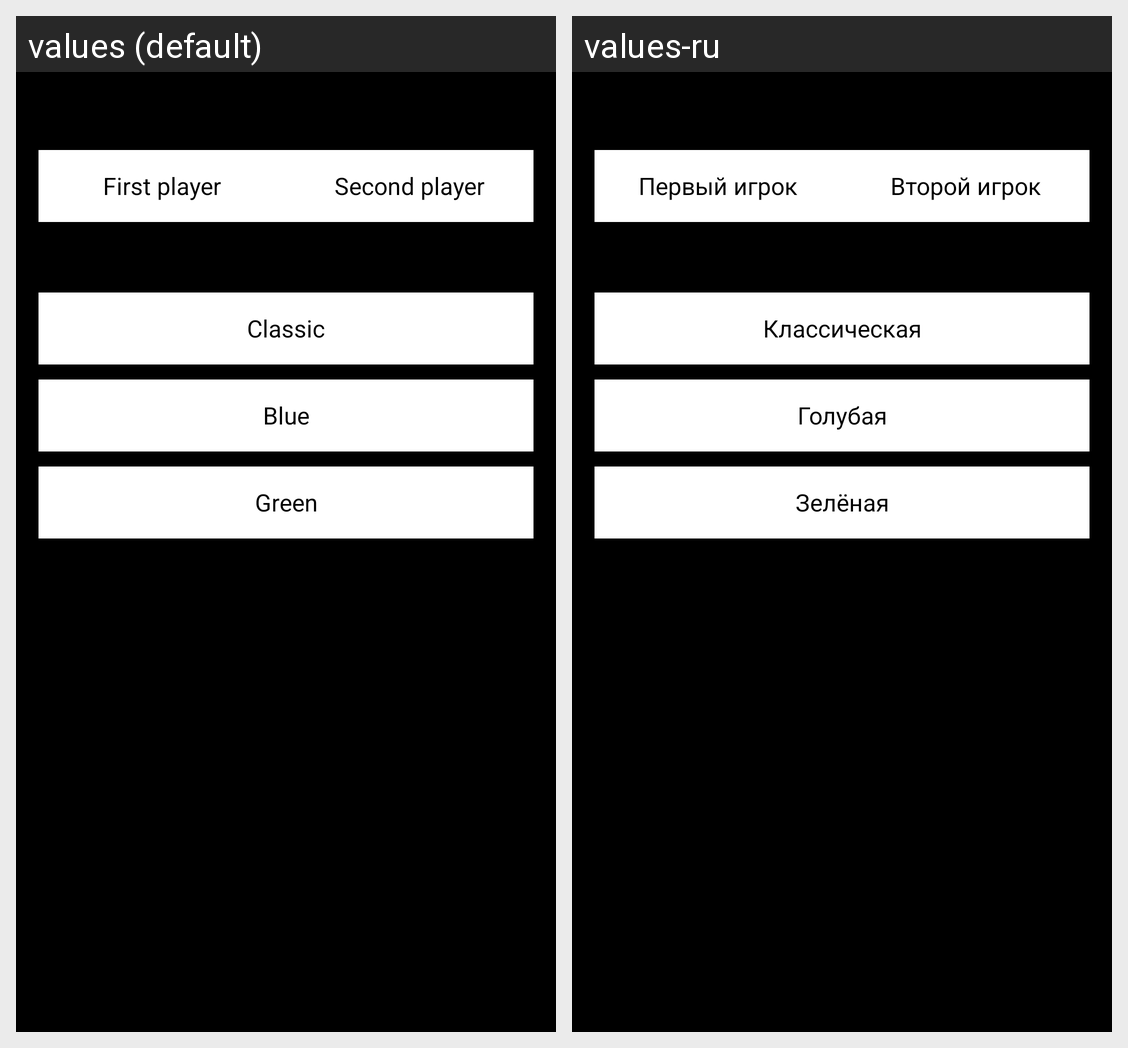

Here is an Android app screen in its default locale and in the app's own translations. Write out the translated-string differences for the strings that appear on this screen.
Android screen res/layout/settingsscreen.xml rendered under 2 locales, left to right: values (default), values-ru. Device: Nexus 5 (rendered at 1080×1920; each locale shown at half size, 540×960, under a caption strip naming it); theme AppTheme.
Strings drawn on this screen, with the default value and each locale's value (text and hints the layout hard-codes, and strings that could not be matched under every locale, appear in the picture but are not listed):

playerOneName
  values: First player
  values-ru: Первый игрок

playerTwoName
  values: Second player
  values-ru: Второй игрок

classicTheme
  values: Classic
  values-ru: Классическая

blueTheme
  values: Blue
  values-ru: Голубая

greenTheme
  values: Green
  values-ru: Зелëная
